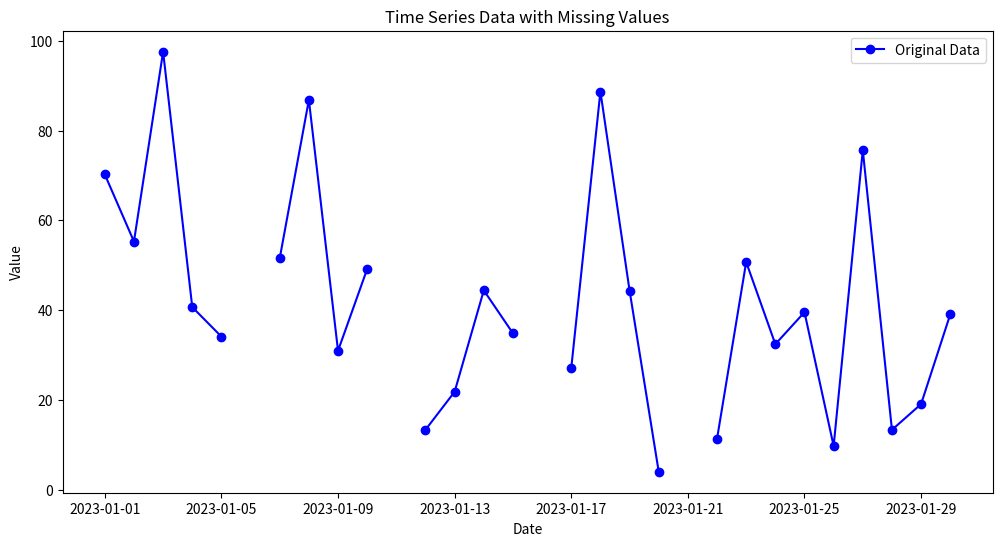

Reproduce this figure in Python. (Note: this script raises an exception after producing the figure.)
import pandas as pd
import numpy as np
import matplotlib.pyplot as plt

# Step 1: Create a sample time series dataset
date_range = pd.date_range(start='2023-01-01', periods=30, freq='D')
data = np.random.rand(len(date_range)) * 100  # Random data
data[[5, 10, 15, 20]] = np.nan  # Introduce some missing values

df=pd.DataFrame(data,index=date_range,columns=['values'])
df

plt.figure(figsize=(12, 6))
plt.plot(df, marker='o', label='Original Data', color='blue')
plt.title('Time Series Data with Missing Values')
plt.xlabel('Date')
plt.ylabel('Value')
plt.legend()
plt.show()

#1 ForwardFill
f_df=df.copy()
f_df=df.fillna(method='ffill')
f_df=df.ffill()

#2 BackwardFilll
b_df=df.copy()
b_df=df.fillna(method='bfill')
b_df=df.bfill()

# ROlling Average (Forward i.e previous data points or forward & backward both )
r_df=df.copy()
r_df.fillna(r_df.rolling(window=5,min_periods=1).mean(),inplace=True)

# Interpolation
i_df=df.copy()
i_df=i_df.interpolate(method='linear')
i_df=i_df.interpolate(method='spline',order=3)

